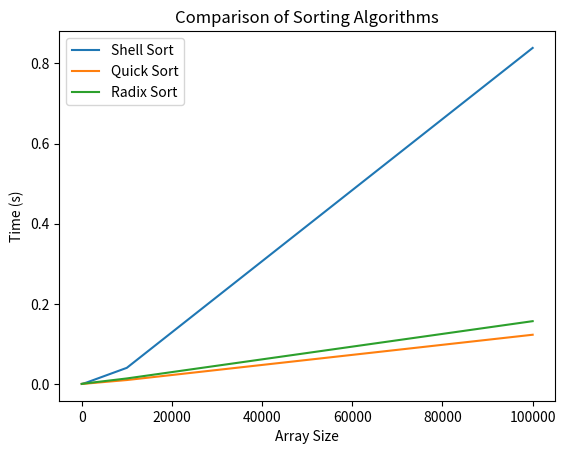

Write Python code to recreate this figure.
import time
import random
import matplotlib.pyplot as plt


def shell_sort(arr, n):
    gap = n//2

    while gap > 0:
        j = gap

        while j < n:
            i = j-gap

            while i >= 0:

                if arr[i+gap] > arr[i]:

                    break
                else:
                    arr[i+gap], arr[i] = arr[i], arr[i+gap]

                i = i-gap

            j += 1
        gap = gap//2


def partition(array, one, two):

    pivot = array[two]

    i = one - 1

    for j in range(one, two):
        if array[j] <= pivot:
            i = i + 1

            (array[i], array[j]) = (array[j], array[i])

    (array[i + 1], array[two]) = (array[two], array[i + 1])

    return i + 1


def quick_sort(array, one, two):
    if one < two:

        pi = partition(array, one, two)

        quick_sort(array, one, pi - 1)

        quick_sort(array, pi + 1, two)


def counting_sort(array, place):
    size = len(array)
    output = [0] * size
    count = [0] * 10

    for i in range(0, size):
        index = array[i] // place
        count[index % 10] += 1

    for i in range(1, 10):
        count[i] += count[i - 1]

    i = size - 1
    while i >= 0:
        index = array[i] // place
        output[count[index % 10] - 1] = array[i]
        count[index % 10] -= 1
        i -= 1

    for i in range(0, size):
        array[i] = output[i]


def radix_sort(array):
    max_element = max(array)

    place = 1
    while max_element // place > 0:
        counting_sort(array, place)
        place *= 10


def compare_sorting_algorithms_random_numbers(sizes):
    shell_sort_times = []
    quick_sort_times = []
    radix_sort_times = []
    for size in sizes:

        arr = [random.randint(0, 1000000) for _ in range(size)]
        start = time.time()
        shell_sort(arr, len(arr))
        shell_sort_times.append(time.time() - start)

        arr = [random.randint(0, 1000000) for _ in range(size)]
        start = time.time()
        quick_sort(arr, 0, len(arr)-1)
        quick_sort_times.append(time.time() - start)

        arr = [random.randint(0, 1000000) for _ in range(size)]
        start = time.time()
        radix_sort(arr)
        radix_sort_times.append(time.time() - start)

    plt.plot(sizes, shell_sort_times, label="Shell Sort")
    plt.plot(sizes, quick_sort_times, label="Quick Sort")
    plt.plot(sizes, radix_sort_times, label="Radix Sort")
    plt.xlabel("Array Size")
    plt.ylabel("Time (s)")
    plt.title("Comparison of Sorting Algorithms")
    plt.legend()
    plt.show()


if __name__ == '__main__':
    sizes = [10, 100, 1000, 10000, 100000]
    compare_sorting_algorithms_random_numbers(sizes)
